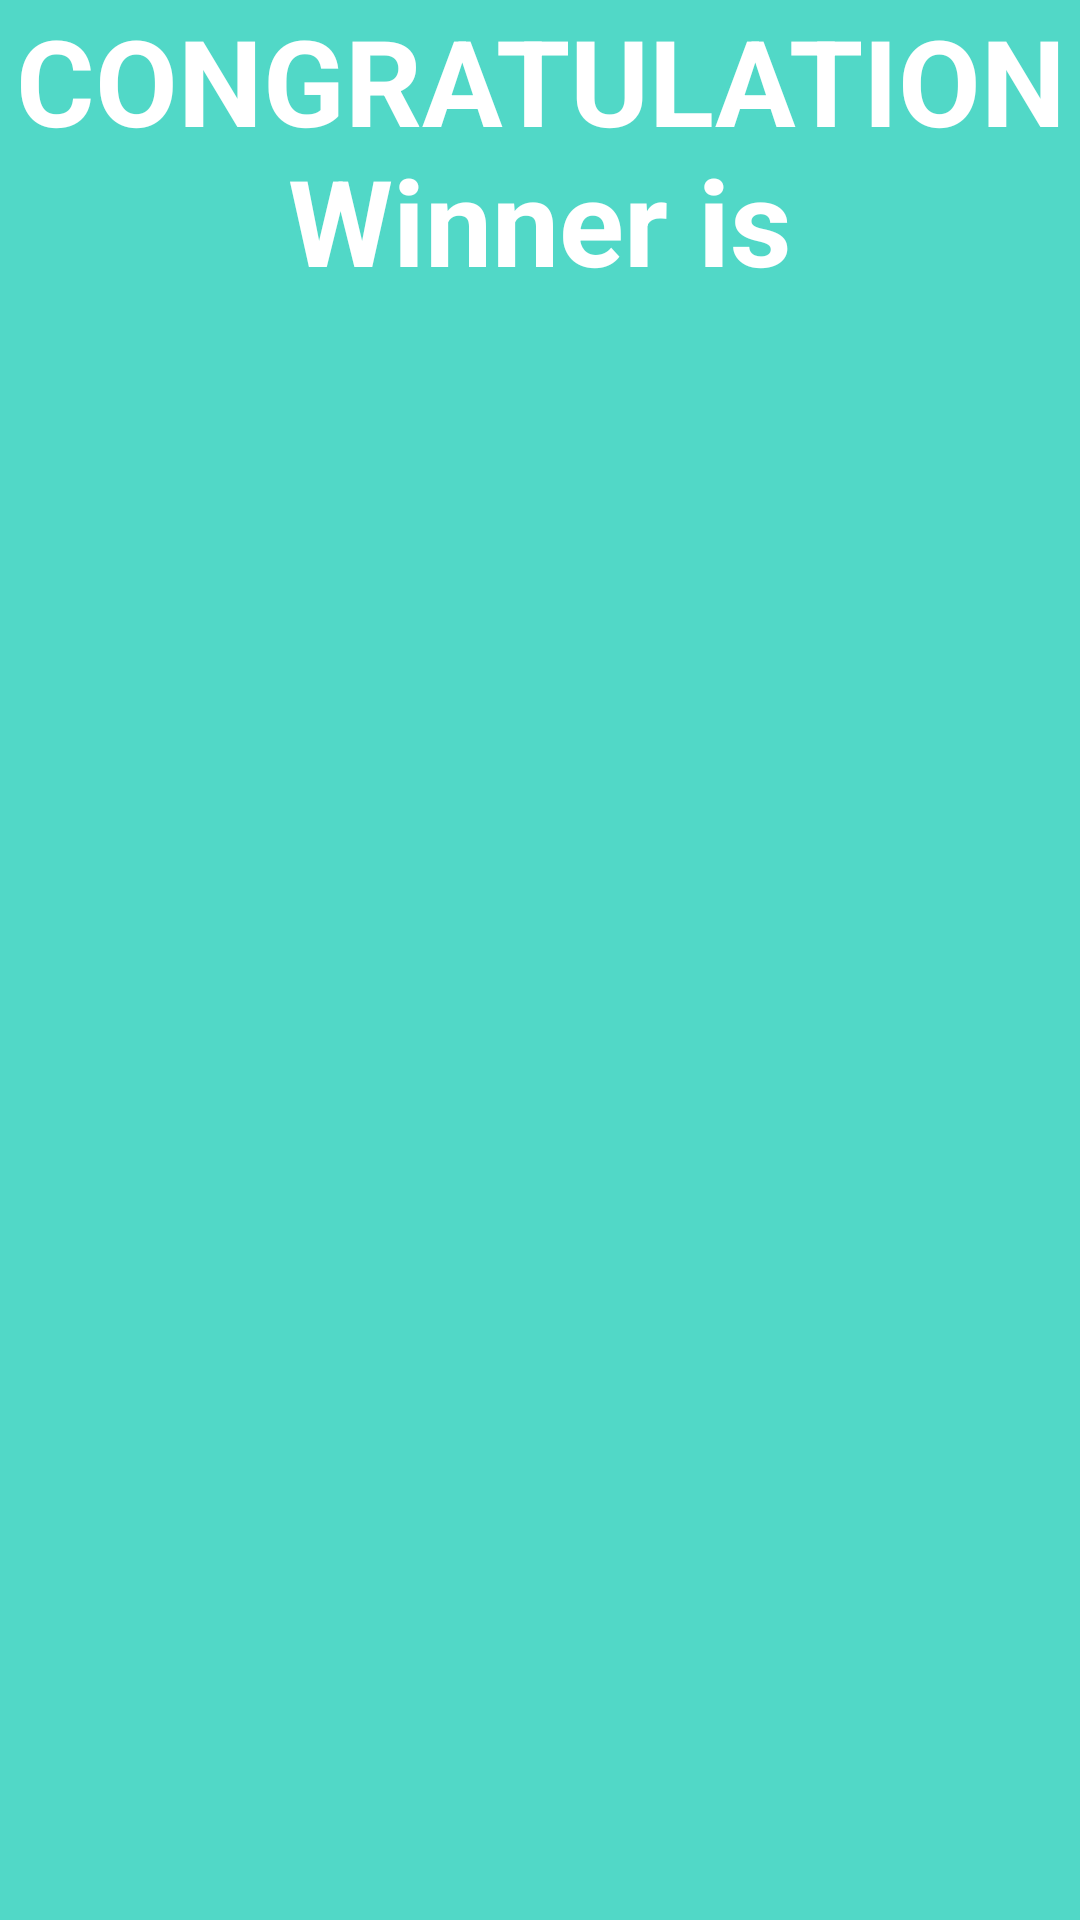

Here is an Android app screen rendered from its layout file. Give the layout XML and the strings, colors and styles it references.
<!-- AndroidManifest.xml: application theme AppTheme -->
<!-- res/layout/activity_congratulation.xml -->
<?xml version="1.0" encoding="utf-8"?>
<LinearLayout
    xmlns:android="http://schemas.android.com/apk/res/android" android:layout_width="match_parent"
    android:layout_height="match_parent"
    android:background="@color/colorPrimary"
    android:orientation="vertical"
    android:id="@+id/winner_layout">
    <TextView
        android:layout_width="match_parent"
        android:layout_height="wrap_content"
        android:layout_gravity="center"
        android:gravity="center"
        android:textStyle="bold"
        android:textSize="40dp"
        android:text="CONGRATULATION
Winner is"/>

    <TextView
        android:id="@+id/winner"
        android:layout_width="match_parent"
        android:layout_height="450dp"
        android:textAlignment="center"
        android:textSize="50dp" />
</LinearLayout>
<!-- resources referenced by this layout -->
<resources>
  <color name="colorPrimary">#51d8c7</color>
  <style name="AppTheme" parent="Theme.AppCompat.Light.DarkActionBar">
          <item name="colorPrimary">@color/colorPrimary</item>
          <item name="colorPrimaryDark">@color/colorPrimaryDark</item>
          <item name="colorAccent">@color/colorAccent</item>
          <item name="android:textColor">@color/colorText</item>
          <item name="android:textColorHint">@color/colorText</item>
          <item name="colorControlNormal">@color/colorText</item>
          <item name="colorControlActivated">@color/colorText</item>
      </style>
  <color name="colorPrimaryDark">#51d8c7</color>
  <color name="colorAccent">#FFFFFF</color>
  <color name="colorText">#FFFFFF</color>
</resources>
